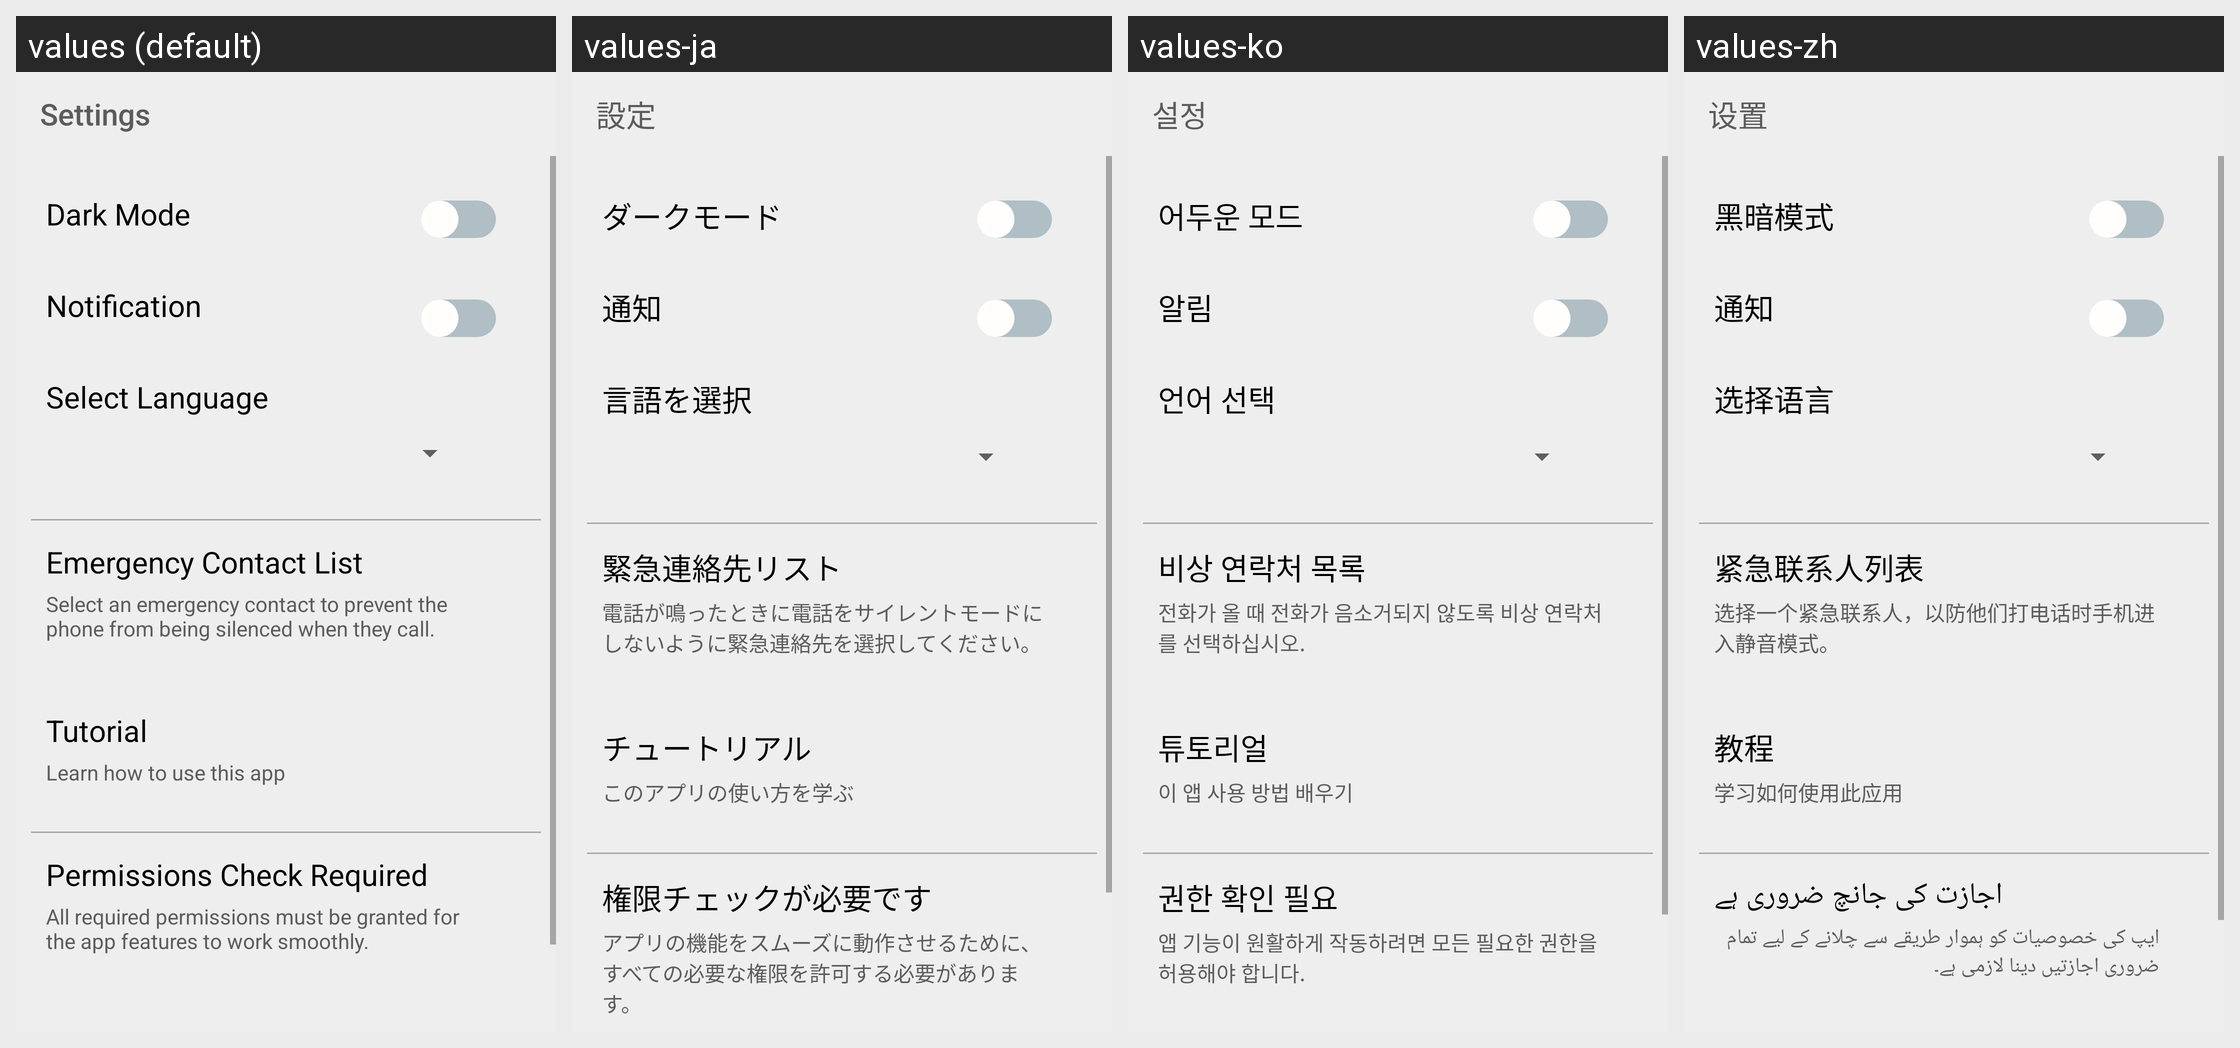

This grid shows one Android layout under several languages. Give, for every string resource on the screen, its name, the default text and each shown locale's text.
Android screen res/layout/activity_settings.xml rendered under 4 locales, left to right: values (default), values-ja, values-ko, values-zh. Device: Nexus 5 (rendered at 1080×1920; each locale shown at half size, 540×960, under a caption strip naming it); theme Theme.SilentCompanion.
Other locales in the repository, not shown: values-ar, values-bn, values-de, values-el, values-en, values-es, values-hi, values-in, values-it, values-ml, values-nl, values-pt, values-ru, values-sr, values-ta, values-th, values-tr, values-uk, values-ur.
Strings drawn on this screen, with the default value and each locale's value (text and hints the layout hard-codes, and strings that could not be matched under every locale, appear in the picture but are not listed):

settings
  values: Settings
  values-ja: 設定
  values-ko: 설정
  values-zh: 设置

dark_mode
  values: Dark Mode
  values-ja: ダークモード
  values-ko: 어두운 모드
  values-zh: 黑暗模式

notifications
  values: Notification
  values-ja: 通知
  values-ko: 알림
  values-zh: 通知

select_languages
  values: Select Language
  values-ja: 言語を選択
  values-ko: 언어 선택
  values-zh: 选择语言

emergency_contact_list
  values: Emergency Contact List
  values-ja: 緊急連絡先リスト
  values-ko: 비상 연락처 목록
  values-zh: 紧急联系人列表

notification_message
  values: Select an emergency contact to prevent the phone from being silenced when they call.
  values-ja: 電話が鳴ったときに電話をサイレントモードにしないように緊急連絡先を選択してください。
  values-ko: 전화가 올 때 전화가 음소거되지 않도록 비상 연락처를 선택하십시오.
  values-zh: 选择一个紧急联系人，以防他们打电话时手机进入静音模式。

Tutorial
  values: Tutorial
  values-ja: チュートリアル
  values-ko: 튜토리얼
  values-zh: 教程

Tutorial_text
  values: Learn how to use this app
  values-ja: このアプリの使い方を学ぶ
  values-ko: 이 앱 사용 방법 배우기
  values-zh: 学习如何使用此应用

permissions_check_required
  values: Permissions Check Required
  values-ja: 権限チェックが必要です
  values-ko: 권한 확인 필요
  values-zh: اجازت کی جانچ ضروری ہے

permission_des
  values: All required permissions must be granted for the app features to work smoothly.
  values-ja: アプリの機能をスムーズに動作させるために、すべての必要な権限を許可する必要があります。
  values-ko: 앱 기능이 원활하게 작동하려면 모든 필요한 권한을 허용해야 합니다.
  values-zh: ایپ کی خصوصیات کو ہموار طریقے سے چلانے کے لیے تمام ضروری اجازتیں دینا لازمی ہے۔
